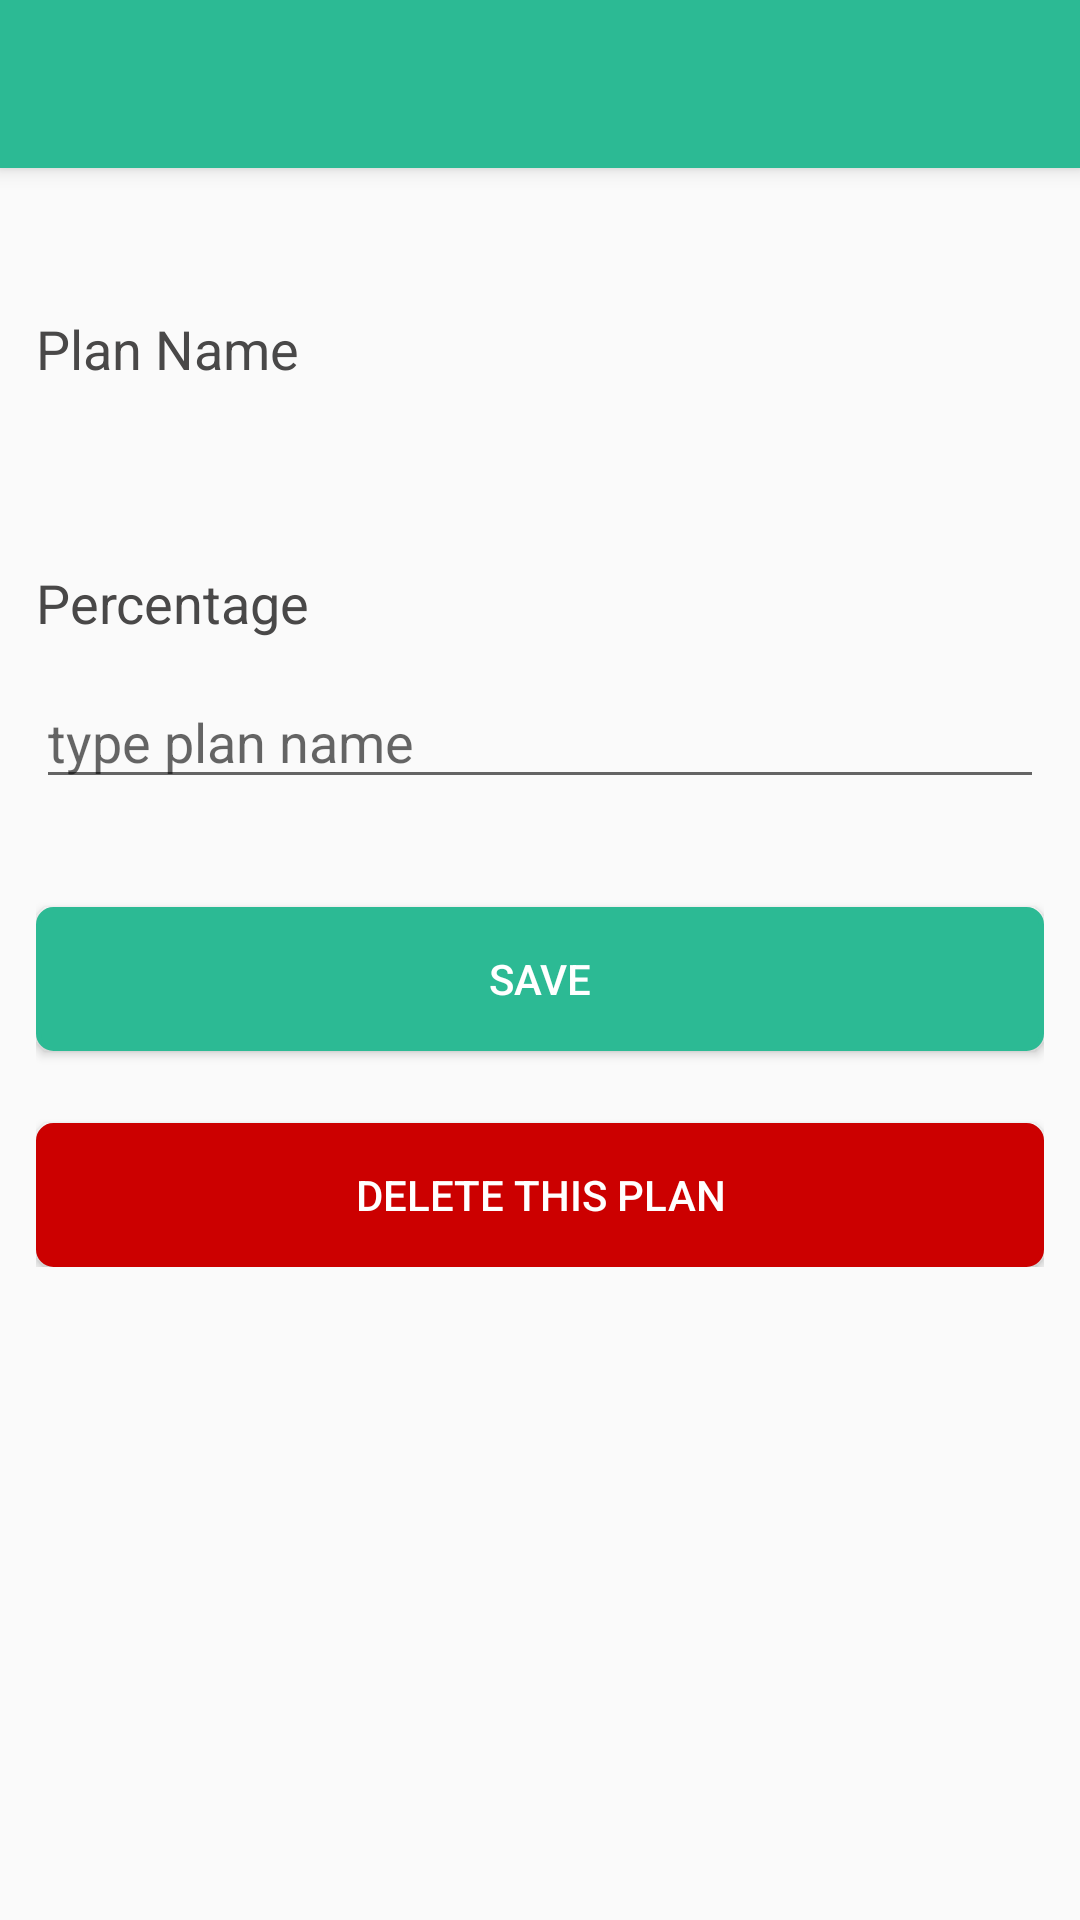

Android layout source for this screen:
<!-- AndroidManifest.xml: application theme AppTheme -->
<!-- res/layout/activity_edit_plans.xml -->
<?xml version="1.0" encoding="utf-8"?>
<RelativeLayout xmlns:android="http://schemas.android.com/apk/res/android"
    xmlns:app="http://schemas.android.com/apk/res-auto"
    xmlns:tools="http://schemas.android.com/tools"
    android:layout_width="match_parent"
    android:layout_height="match_parent"
    tools:context=".EditPlansActivity">

    <LinearLayout
        android:layout_width="match_parent"
        android:layout_height="wrap_content"
        android:orientation="vertical">

        <androidx.appcompat.widget.Toolbar
            android:id="@+id/toolbar"
            android:layout_width="match_parent"
            android:layout_height="?attr/actionBarSize"
            android:background="@color/colorPrimaryDark"
            android:elevation="4dp"
            app:theme="@style/ToolbarTheme" />

        <LinearLayout
            android:layout_width="match_parent"
            android:layout_height="wrap_content"
            android:orientation="vertical"
            android:layout_marginLeft="12dp"
            android:layout_marginTop="48dp"
            android:layout_marginRight="12dp">



        <TextView
            android:layout_width="wrap_content"
            android:layout_height="wrap_content"
            android:text="Plan Name"
            android:textSize="18sp"
            android:textColor="#494848">

        </TextView>

        <TextView
            android:layout_width="match_parent"
            android:layout_height="wrap_content"
            android:layout_marginTop="12dp"
            android:textSize="18sp"
            android:id="@+id/plan">

        </TextView>

            <TextView
                android:layout_width="wrap_content"
                android:layout_height="wrap_content"
                android:text="Percentage"
                android:textSize="18sp"
                android:layout_marginTop="24dp"
                android:textColor="#494848">

            </TextView>

            <EditText
                android:layout_width="match_parent"
                android:layout_height="wrap_content"
                android:layout_marginTop="12dp"
                android:id="@+id/percent"
                android:hint="type plan name">

            </EditText>

        <Button
            android:layout_width="match_parent"
            android:layout_height="wrap_content"
            android:layout_marginTop="36dp"
            android:background="@drawable/round_btn_color"
            android:clickable="true"
            android:foreground="?attr/selectableItemBackground"
            android:text="save"
            android:id="@+id/save"
            android:textColor="#fff"></Button>

            <Button
                android:layout_width="match_parent"
                android:layout_height="wrap_content"
                android:layout_marginTop="24dp"
                android:background="@drawable/delete_round_btn_color"
                android:clickable="true"
                android:foreground="?attr/selectableItemBackground"
                android:text="Delete This Plan"
                android:id="@+id/delete"
                android:textColor="#fff" />

        </LinearLayout>

    </LinearLayout>

    <ProgressBar
        android:id="@+id/progressBar"
        android:layout_width="wrap_content"
        android:layout_height="wrap_content"
        android:layout_centerInParent="true"
        android:visibility="gone" />

</RelativeLayout>
<!-- resources referenced by this layout -->
<resources>
  <color name="colorPrimaryDark">#2CBA94</color>
  <!-- drawable delete_round_btn_color (drawable) -->
  <?xml version="1.0" encoding="utf-8"?>
  <shape xmlns:android="http://schemas.android.com/apk/res/android" >
      <stroke
          android:width="1.5dp"
          android:color="@android:color/holo_red_dark"
           />
  
      <solid android:color="@android:color/holo_red_dark" />
  
      <padding
          android:left="1dp"
          android:right="1dp"
          android:bottom="1dp"
          android:top="1dp" />
  
      <corners android:radius="5dp" />
  </shape>
  <!-- drawable round_btn_color (drawable) -->
  <?xml version="1.0" encoding="utf-8"?>
  <shape xmlns:android="http://schemas.android.com/apk/res/android" >
      <stroke
          android:width="1.5dp"
          android:color="@color/colorPrimaryDark" />
  
      <solid android:color="@color/colorPrimaryDark" />
  
      <padding
          android:left="1dp"
          android:right="1dp"
          android:bottom="1dp"
          android:top="1dp" />
  
      <corners android:radius="5dp" />
  </shape>
  <style name="ToolbarTheme" parent="@style/ThemeOverlay.AppCompat.ActionBar">
          
          <item name="colorControlNormal">@color/white</item>
      </style>
  <style name="AppTheme" parent="Theme.AppCompat.Light.NoActionBar">
          
          
          <item name="colorPrimary">@color/purple_500</item>
          <item name="colorPrimaryVariant">@color/colorPrimaryDark</item>
          <item name="colorOnPrimary">@color/white</item>
          
          <item name="colorSecondary">@color/teal_200</item>
          <item name="colorSecondaryVariant">@color/teal_700</item>
          <item name="colorOnSecondary">@color/black</item>
          
          <item name="android:statusBarColor" tools:targetApi="l">?attr/colorPrimaryVariant</item>
  
  
      </style>
  <color name="white">#FFFFFFFF</color>
  <color name="purple_500">#21CC9E</color>
  <color name="teal_200">#FF03DAC5</color>
  <color name="teal_700">#FF018786</color>
  <color name="black">#FF000000</color>
</resources>
